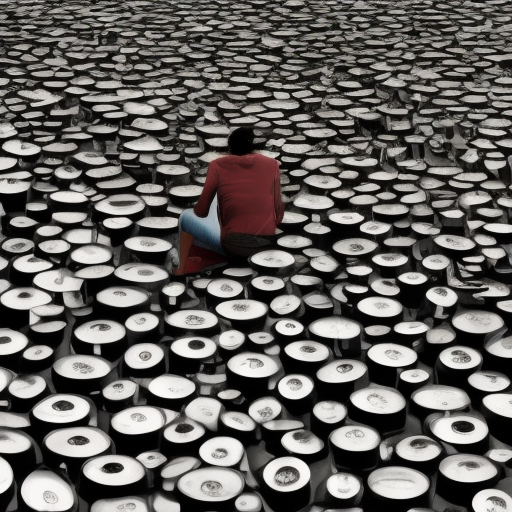
Generation parameters embedded in this image by AUTOMATIC1111 Stable Diffusion web UI or a fork of it (Forge, ...) (PNG 'parameters' text chunk):
consumerism affecting climate change
Steps: 50, Sampler: Euler a, CFG scale: 7, Seed: 212320942, Size: 512x512, Model hash: a2a802b2